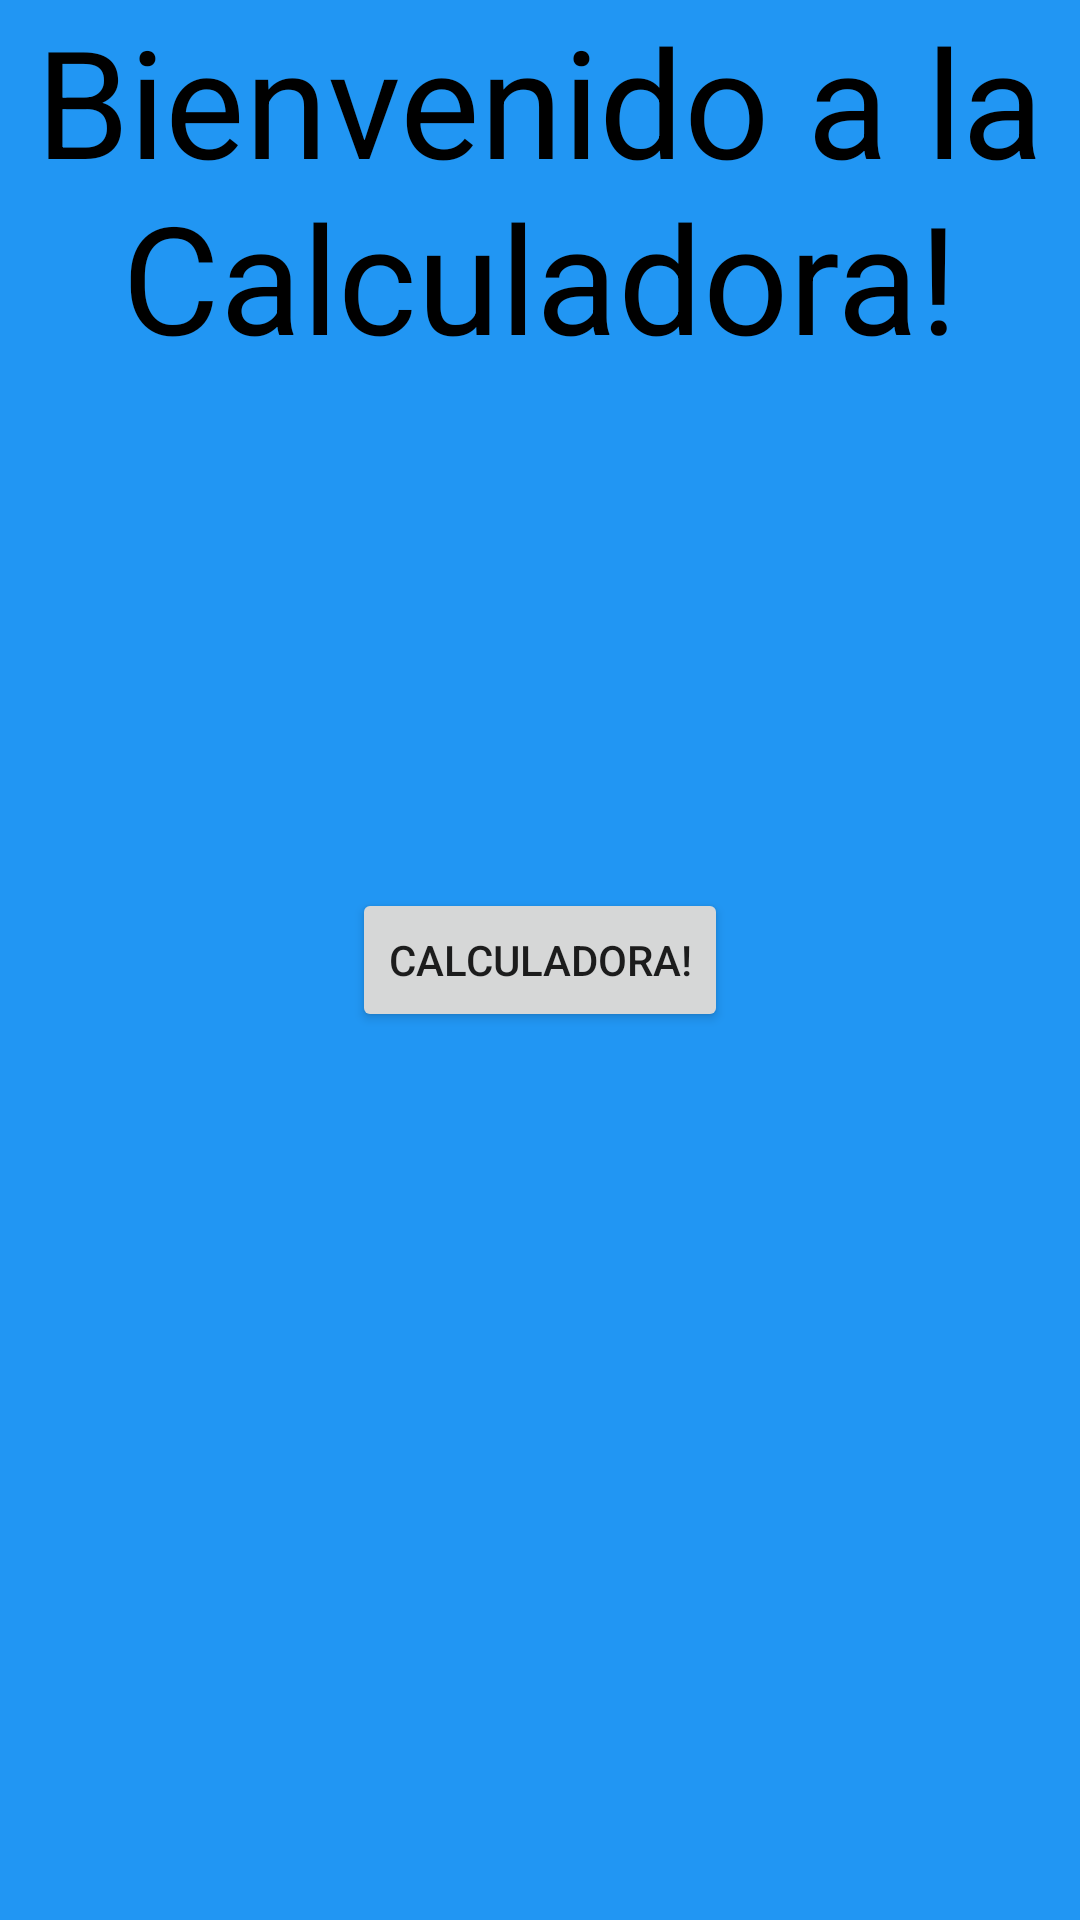

Reconstruct the res/layout file that produces this screen, plus the resources it refers to.
<!-- AndroidManifest.xml: application theme Theme.Calculadora -->
<!-- res/layout/activity_main.xml -->
<?xml version="1.0" encoding="utf-8"?>
<androidx.constraintlayout.widget.ConstraintLayout xmlns:android="http://schemas.android.com/apk/res/android"
    xmlns:app="http://schemas.android.com/apk/res-auto"
    xmlns:tools="http://schemas.android.com/tools"
    android:layout_width="match_parent"
    android:layout_height="match_parent"
    tools:context=".MainActivity"
    android:background="#2196F3">

    <TextView
        android:layout_width="match_parent"
        android:layout_height="wrap_content"
        android:text="@string/bienvenido_a_la_calculadora"
        android:textColor="#000000"
        android:textSize="50sp"
        android:textAlignment="center"
        android:gravity="center_horizontal"
        tools:ignore="MissingConstraints" />

    <Button
        android:id="@+id/btnInicio"
        android:layout_width="wrap_content"
        android:layout_height="wrap_content"
        android:text="Calculadora!"
        app:layout_constraintBottom_toBottomOf="parent"
        app:layout_constraintEnd_toEndOf="parent"
        app:layout_constraintStart_toStartOf="parent"
        app:layout_constraintTop_toTopOf="parent" />
</androidx.constraintlayout.widget.ConstraintLayout>
<!-- resources referenced by this layout -->
<resources>
  <string name="bienvenido_a_la_calculadora">Bienvenido a la Calculadora!</string>
  <style name="Theme.Calculadora" parent="Theme.AppCompat.DayNight.DarkActionBar">
          
          <item name="colorPrimary">@color/purple_500</item>
          <item name="colorPrimaryVariant">@color/purple_700</item>
          <item name="colorOnPrimary">@color/white</item>
          
          <item name="colorSecondary">@color/teal_200</item>
          <item name="colorSecondaryVariant">@color/teal_700</item>
          <item name="colorOnSecondary">@color/black</item>
          
          <item name="android:statusBarColor" tools:targetApi="l">?attr/colorPrimaryVariant</item>
          
      </style>
  <color name="purple_500">#FF6200EE</color>
  <color name="purple_700">#FF3700B3</color>
  <color name="white">#FFFFFFFF</color>
  <color name="teal_200">#FF03DAC5</color>
  <color name="teal_700">#FF018786</color>
  <color name="black">#FF000000</color>
</resources>
